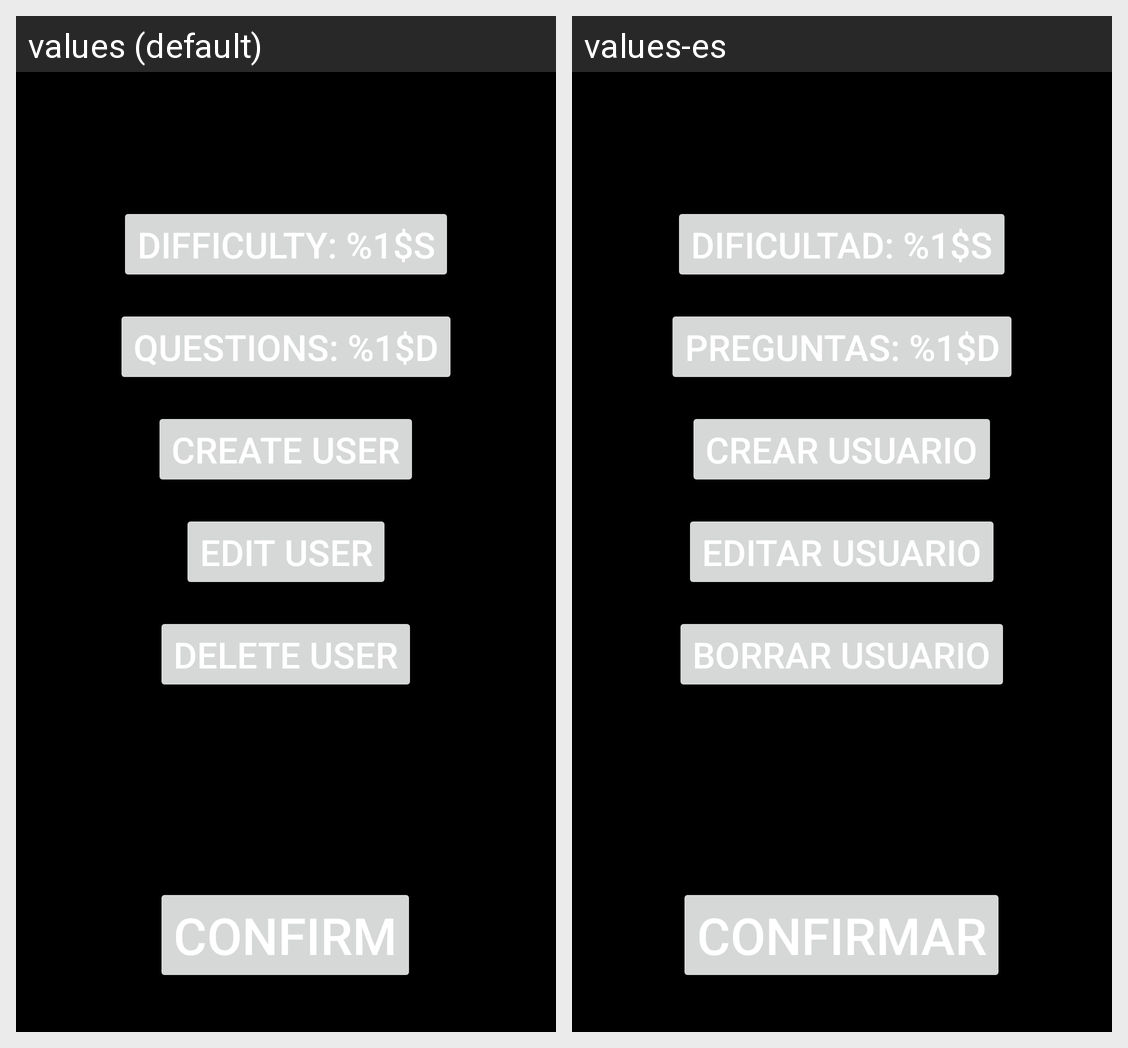

Translations of the strings shown on this Android screen, per locale in the grid:
Android screen res/layout/activity_config.xml rendered under 2 locales, left to right: values (default), values-es. Device: Nexus 5 (rendered at 1080×1920; each locale shown at half size, 540×960, under a caption strip naming it); theme Theme.Quiz.
Strings drawn on this screen, with the default value and each locale's value (text and hints the layout hard-codes, and strings that could not be matched under every locale, appear in the picture but are not listed):

difficulty
  values: Difficulty: %1$s
  values-es: Dificultad: %1$s

questions
  values: Questions: %1$d
  values-es: Preguntas: %1$d

create_user
  values: Create User
  values-es: Crear usuario

edit_user
  values: Edit User
  values-es: Editar usuario

delete_user
  values: Delete User
  values-es: Borrar usuario

confirm
  values: Confirm
  values-es: Confirmar
